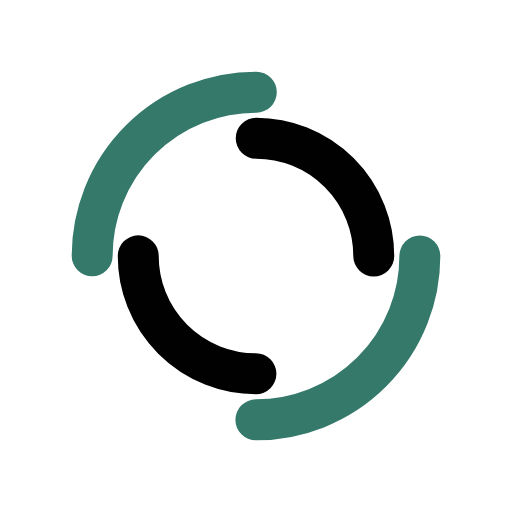
t = 0.00 s
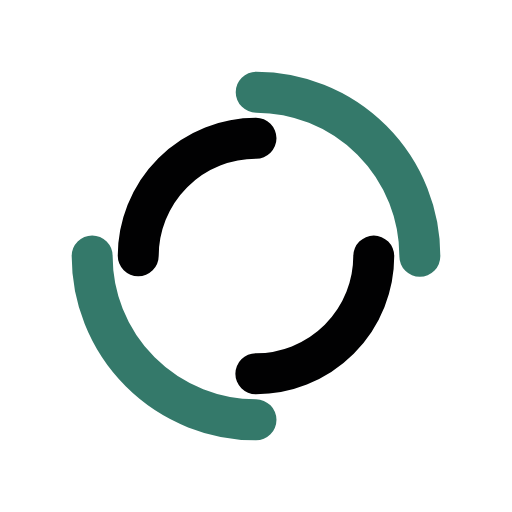
t = 0.25 s
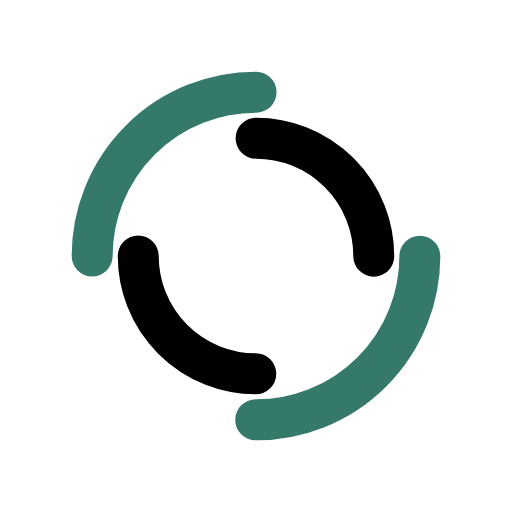
t = 0.50 s
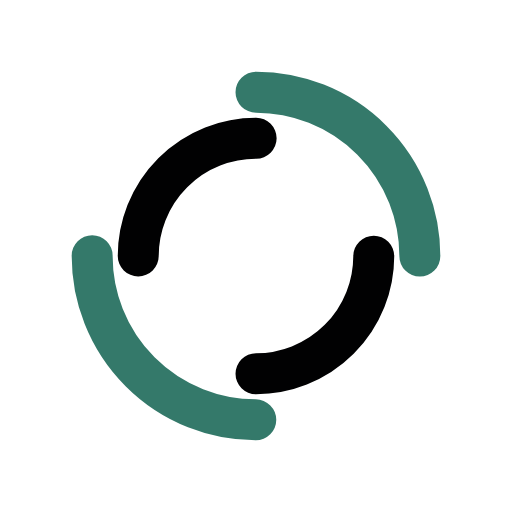
t = 0.75 s

The animated SVG that drew these frames (rendered in a browser with its animation timeline set to each time). Animation: 2 SMIL elements (animateTransform=2); one cycle of 1.00 s, repeats indefinitely.

<?xml version="1.0" encoding="utf-8"?>
<svg xmlns="http://www.w3.org/2000/svg" xmlns:xlink="http://www.w3.org/1999/xlink" style="margin: auto; background: none; display: block; shape-rendering: auto;" width="100px" height="100px" viewBox="0 0 100 100" preserveAspectRatio="xMidYMid">
<circle cx="50" cy="50" r="32" stroke-width="8" stroke="#34796a" stroke-dasharray="50.26548245743669 50.26548245743669" fill="none" stroke-linecap="round">
  <animateTransform attributeName="transform" type="rotate" dur="1s" repeatCount="indefinite" keyTimes="0;1" values="0 50 50;360 50 50"></animateTransform>
</circle>
<circle cx="50" cy="50" r="23" stroke-width="8" stroke="#010102" stroke-dasharray="36.12831551628262 36.12831551628262" stroke-dashoffset="36.12831551628262" fill="none" stroke-linecap="round">
  <animateTransform attributeName="transform" type="rotate" dur="1s" repeatCount="indefinite" keyTimes="0;1" values="0 50 50;-360 50 50"></animateTransform>
</circle>
<!-- [ldio] generated by https://loading.io/ --></svg>